Run: headless pygame with SDL's dummy video driver; simulated clock (each Clock.tick advances the game by its frame time, no real sleeping); random seed 0; keys injected as events and as key.get_pressed() state; no mouse input.
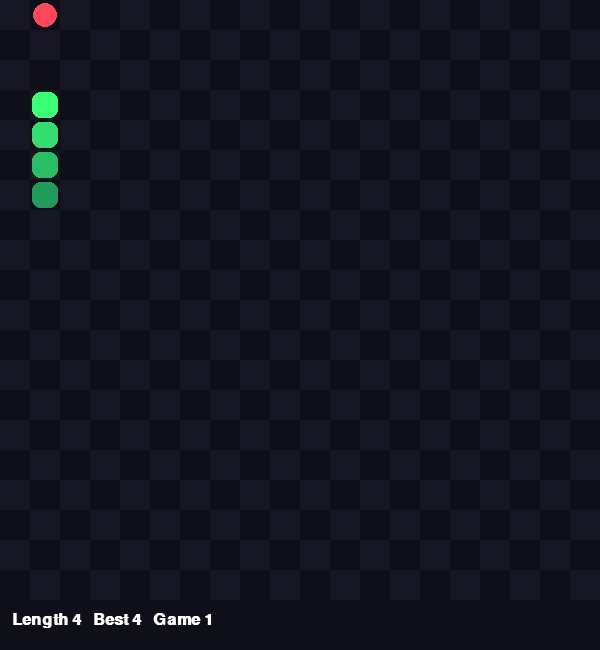
Frame 1 of 4 · flips 1–60 · no input
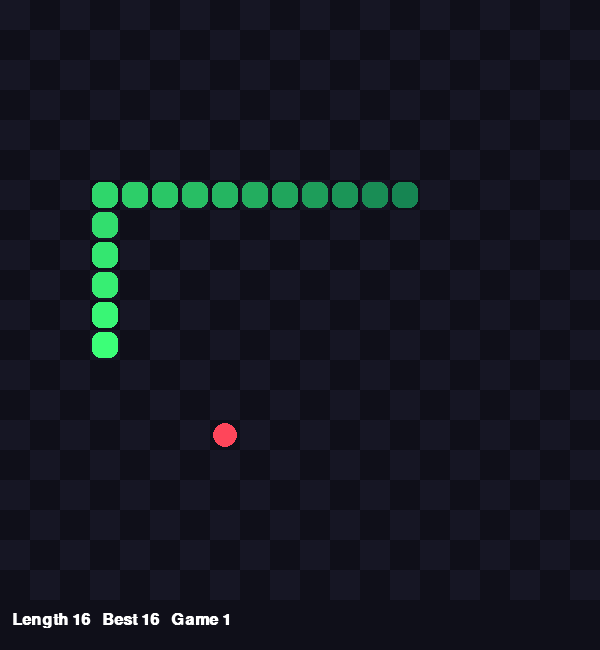
Frame 2 of 4 · flips 61–180 · tapped SPACE, RETURN · held RIGHT (→), D
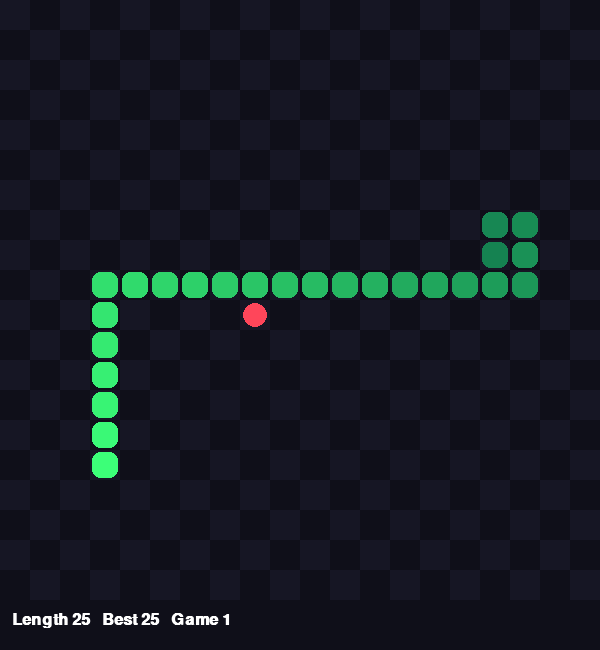
Frame 3 of 4 · flips 181–300 · held DOWN (↓), S
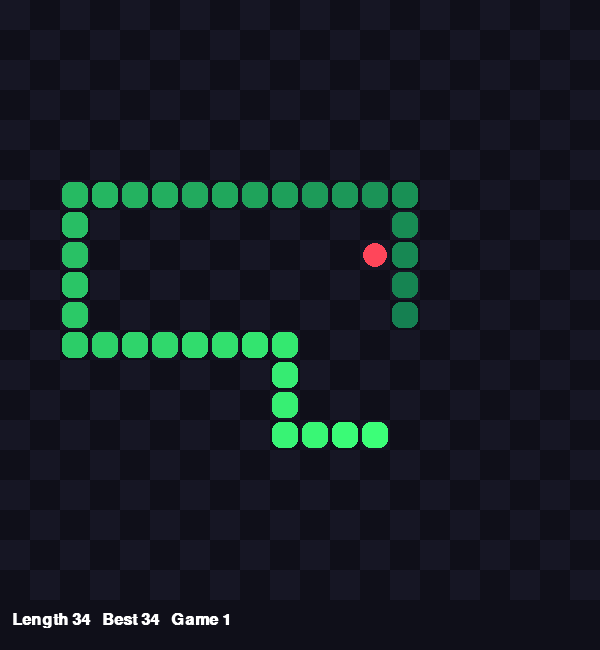
Frame 4 of 4 · flips 301–420 · held LEFT (←), A, UP (↑), W

The pygame program that drew these frames:

# Snake AI that plays by itself using pathfinding (BFS) + a "never trap yourself" safety check
import pygame, random
from collections import deque

pygame.init()
COLS, ROWS, CS = 20, 20, 30
W, H = COLS * CS, ROWS * CS + 50
screen = pygame.display.set_mode((W, H))
pygame.display.set_caption("Snake AI")
clock = pygame.time.Clock()
font = pygame.font.SysFont("arial", 24, bold=True)


def nbrs(c):
    x, y = c
    for dx, dy in ((1, 0), (-1, 0), (0, 1), (0, -1)):
        nx, ny = x + dx, y + dy
        if 0 <= nx < COLS and 0 <= ny < ROWS:
            yield (nx, ny)


def bfs(start, goal, blocked):
    q, prev = deque([start]), {start: None}
    while q:
        c = q.popleft()
        if c == goal:
            path = []
            while c != start:
                path.append(c)
                c = prev[c]
            return path[::-1]
        for n in nbrs(c):
            if n not in prev and n not in blocked:
                prev[n] = c
                q.append(n)
    return None


def reachable(start, blocked):
    seen, q = {start}, deque([start])
    while q:
        for n in nbrs(q.popleft()):
            if n not in seen and n not in blocked:
                seen.add(n)
                q.append(n)
    return len(seen)


def spawn_food(body):
    free = [(x, y) for x in range(COLS) for y in range(ROWS) if (x, y) not in body]
    return random.choice(free) if free else None


def choose_move(body, food):
    head, tail = body[0], body[-1]
    # 1) shortest path to food, but only if the snake can still reach its tail afterwards
    path = bfs(head, food, set(body[:-1]))
    if path:
        virtual = (list(reversed(path)) + body)[:len(body) + 1]
        if bfs(virtual[0], virtual[-1], set(virtual[1:-1])) is not None or len(virtual) <= 2:
            return path[0]
    # 2) chase the tail (always safe)
    path = bfs(head, tail, set(body[1:-1]))
    if path:
        return path[0]
    # 3) any move that keeps the most space open
    best, best_space = None, -1
    for n in nbrs(head):
        if n not in body[:-1]:
            space = reachable(n, set(body[:-1]))
            if space > best_space:
                best, best_space = n, space
    return best


def new_game():
    body = [(COLS // 2, ROWS // 2)]
    return body, spawn_food(body)


body, food = new_game()
best, games, fps = 0, 1, 30

running = True
while running:
    for e in pygame.event.get():
        if e.type == pygame.QUIT:
            running = False
        if e.type == pygame.KEYDOWN:
            if e.key == pygame.K_UP:
                fps = min(fps * 2, 480)
            if e.key == pygame.K_DOWN:
                fps = max(fps // 2, 5)

    move = choose_move(body, food) if food else None
    if move is None:
        best = max(best, len(body))
        body, food = new_game()
        games += 1
        continue

    body.insert(0, move)
    if move == food:
        food = spawn_food(body)
    else:
        body.pop()

    screen.fill((15, 15, 25))
    for x in range(COLS):
        for y in range(ROWS):
            if (x + y) % 2 == 0:
                pygame.draw.rect(screen, (22, 22, 36), (x * CS, y * CS, CS, CS))
    if food:
        pygame.draw.circle(screen, (255, 70, 90), (food[0] * CS + CS // 2, food[1] * CS + CS // 2), CS // 2 - 3)
    for i, (x, y) in enumerate(body):
        t = i / max(len(body), 1)
        color = (int(60 - 40 * t), int(255 - 130 * t), int(120 - 40 * t))
        pygame.draw.rect(screen, color, (x * CS + 2, y * CS + 2, CS - 4, CS - 4), border_radius=8)
    screen.blit(font.render(f"Length {len(body)}   Best {max(best, len(body))}   Game {games}",
                            True, (255, 255, 255)), (12, ROWS * CS + 12))
    pygame.display.flip()
    clock.tick(fps)

pygame.quit()
